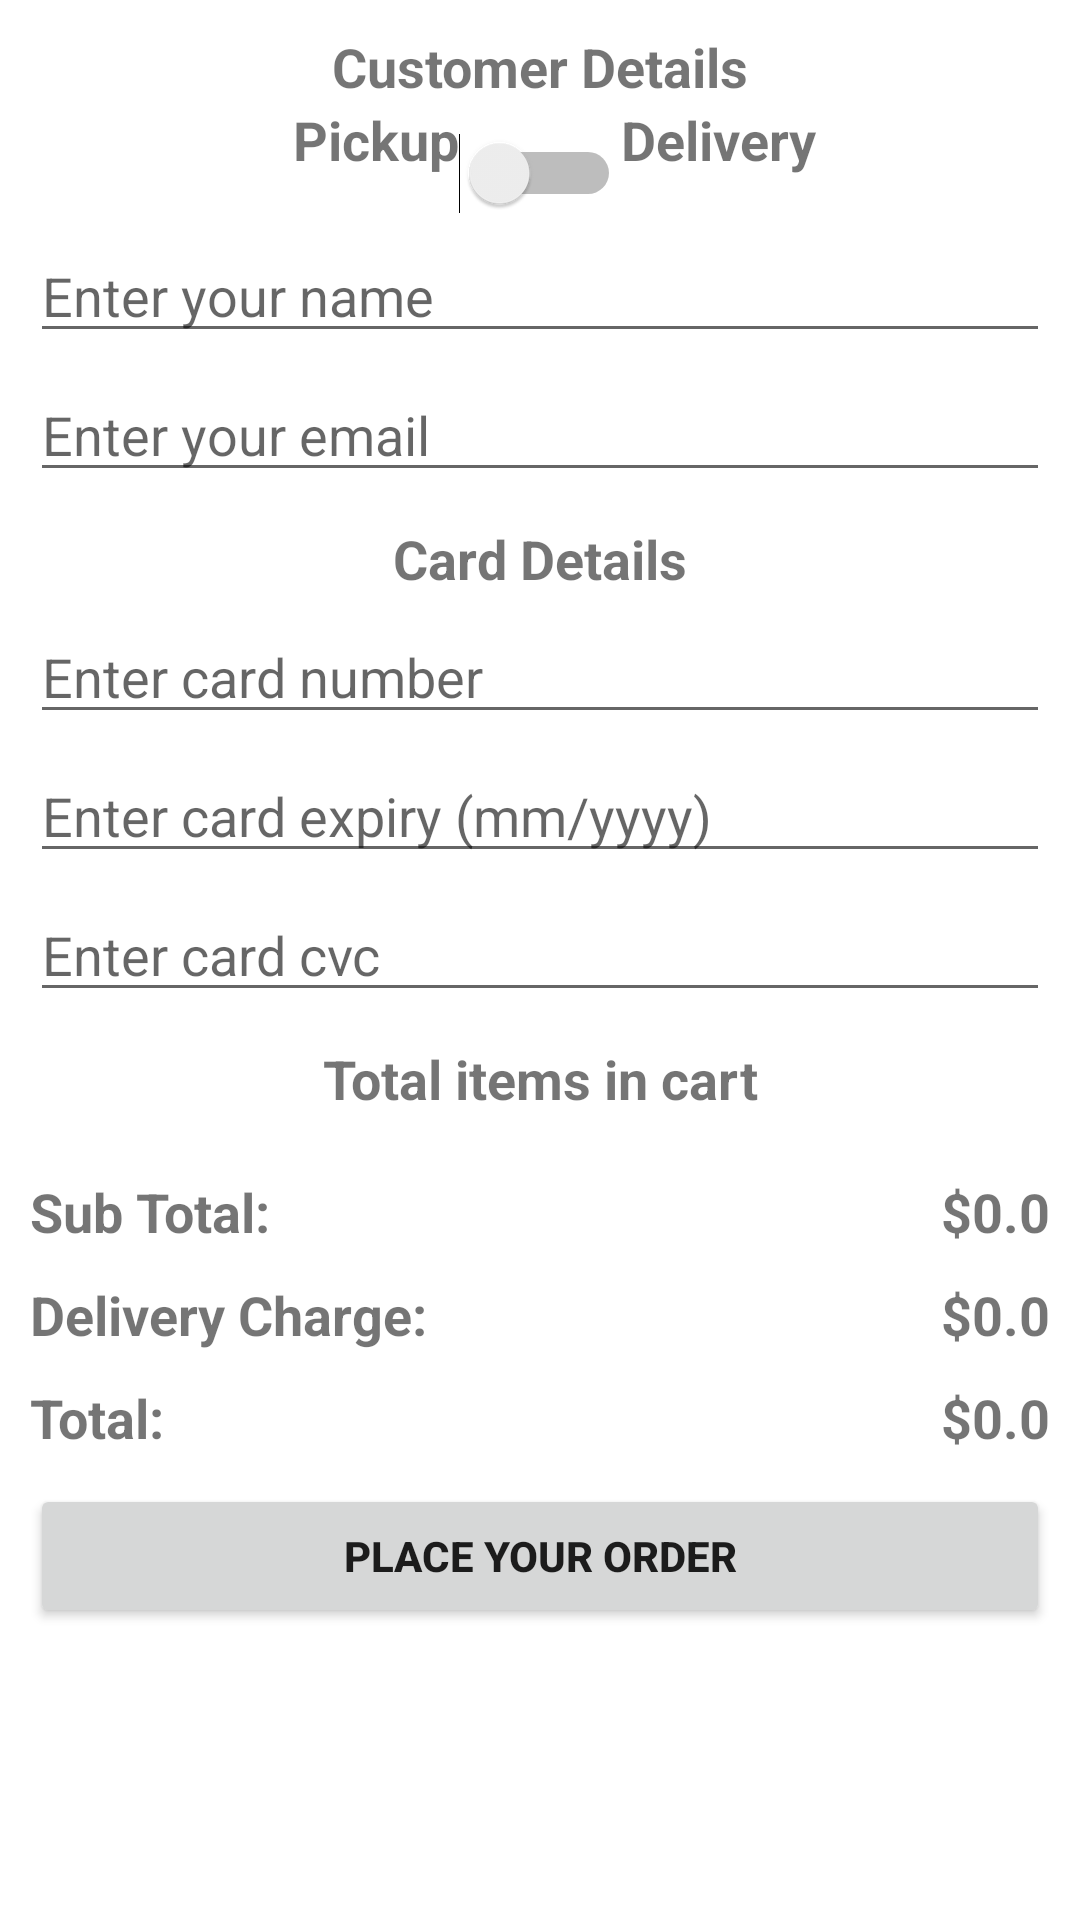

The Android layout XML behind this screen, and the referenced resources:
<!-- AndroidManifest.xml: application theme Theme.YemekVroom -->
<!-- res/layout/activity_place_your_order.xml -->
<?xml version="1.0" encoding="utf-8"?>
<ScrollView
    xmlns:android="http://schemas.android.com/apk/res/android"
    xmlns:app="http://schemas.android.com/apk/res-auto"
    xmlns:tools="http://schemas.android.com/tools"
    android:layout_width="match_parent"
    android:layout_height="match_parent"
    tools:context=".PlaceYourOrderActivity">

    <androidx.constraintlayout.widget.ConstraintLayout
        android:layout_width="match_parent"
        android:layout_height="match_parent">

        <TextView
            android:id="@+id/tv_CustomerDetails"
            android:layout_width="wrap_content"
            android:layout_height="wrap_content"
            android:layout_margin="10dp"
            android:text="Customer Details"
            android:textSize="18sp"
            android:textStyle="bold"
            app:layout_constraintEnd_toEndOf="parent"
            app:layout_constraintStart_toStartOf="parent"
            app:layout_constraintTop_toTopOf="parent" />

        <TextView
            android:id="@+id/tv_Pickup"
            android:layout_width="wrap_content"
            android:layout_height="wrap_content"
            android:text="Pickup"
            android:textSize="18sp"
            android:textStyle="bold"
            app:layout_constraintEnd_toStartOf="@+id/switchDelivery"
            app:layout_constraintTop_toBottomOf="@+id/tv_CustomerDetails" />

        <Switch
            android:id="@+id/switchDelivery"
            android:layout_width="wrap_content"
            android:layout_height="wrap_content"
            android:layout_margin="10dp"
            app:layout_constraintEnd_toEndOf="parent"
            app:layout_constraintStart_toStartOf="parent"
            app:layout_constraintTop_toBottomOf="@+id/tv_CustomerDetails" />

        <TextView
            android:id="@+id/tv_Delivery"
            android:layout_width="wrap_content"
            android:layout_height="wrap_content"
            android:text="Delivery"
            android:textSize="18sp"
            android:textStyle="bold"
            app:layout_constraintStart_toEndOf="@+id/switchDelivery"
            app:layout_constraintTop_toBottomOf="@+id/tv_CustomerDetails" />

        <EditText
            android:id="@+id/et_InputName"
            android:layout_width="match_parent"
            android:layout_height="wrap_content"
            android:layout_marginStart="10dp"
            android:layout_marginTop="05dp"
            android:layout_marginEnd="10dp"
            android:ems="10"
            android:hint="Enter your name"
            android:inputType="textPersonName"
            app:layout_constraintEnd_toEndOf="parent"
            app:layout_constraintStart_toStartOf="parent"
            app:layout_constraintTop_toBottomOf="@+id/switchDelivery" />

        <EditText
            android:id="@+id/et_InputEmail"
            android:layout_width="match_parent"
            android:layout_height="wrap_content"
            android:layout_marginStart="10dp"
            android:layout_marginTop="05dp"
            android:layout_marginEnd="10dp"
            android:ems="10"
            android:hint="Enter your email"
            android:inputType="textPersonName"
            app:layout_constraintEnd_toEndOf="parent"
            app:layout_constraintStart_toStartOf="parent"
            app:layout_constraintTop_toBottomOf="@+id/et_InputName" />

        <EditText
            android:id="@+id/et_InputAddress"
            android:layout_width="match_parent"
            android:layout_height="wrap_content"
            android:layout_marginStart="10dp"
            android:layout_marginTop="5dp"
            android:layout_marginEnd="10dp"
            android:ems="10"
            android:visibility="gone"
            android:hint="Enter Address"
            android:inputType="textPersonName"
            app:layout_constraintEnd_toEndOf="parent"
            app:layout_constraintStart_toStartOf="parent"
            app:layout_constraintTop_toBottomOf="@+id/et_InputEmail" />

        <TextView
            android:id="@+id/tv_CardDetails"
            android:layout_width="wrap_content"
            android:layout_height="wrap_content"
            android:layout_marginTop="10dp"
            android:text="Card Details"
            android:textSize="18sp"
            android:textStyle="bold"
            app:layout_constraintEnd_toEndOf="parent"
            app:layout_constraintHorizontal_bias="0.5"
            app:layout_constraintStart_toStartOf="parent"
            app:layout_constraintTop_toBottomOf="@+id/et_InputAddress" />

        <EditText
            android:id="@+id/et_InputCardNumber"
            android:layout_width="match_parent"
            android:layout_height="wrap_content"
            android:layout_marginStart="10dp"
            android:layout_marginTop="5dp"
            android:layout_marginEnd="10dp"
            android:ems="10"
            android:hint="Enter card number"
            android:inputType="number"
            android:maxLength="16"
            app:layout_constraintEnd_toEndOf="parent"
            app:layout_constraintHorizontal_bias="0.5"
            app:layout_constraintStart_toStartOf="parent"
            app:layout_constraintTop_toBottomOf="@+id/tv_CardDetails" />

        <EditText
            android:id="@+id/et_InputCardExpiry"
            android:layout_width="match_parent"
            android:layout_height="wrap_content"
            android:layout_marginStart="10dp"
            android:layout_marginTop="5dp"
            android:layout_marginEnd="10dp"
            android:ems="10"
            android:hint="Enter card expiry (mm/yyyy)"
            android:inputType="number"
            android:maxLength="6"
            app:layout_constraintEnd_toEndOf="parent"
            app:layout_constraintHorizontal_bias="0.5"
            app:layout_constraintStart_toStartOf="parent"
            app:layout_constraintTop_toBottomOf="@+id/et_InputCardNumber" />

        <EditText
            android:id="@+id/et_InputCardCVC"
            android:layout_width="match_parent"
            android:layout_height="wrap_content"
            android:layout_marginStart="10dp"
            android:layout_marginTop="5dp"
            android:layout_marginEnd="10dp"
            android:ems="10"
            android:hint="Enter card cvc"
            android:inputType="number"
            android:maxLength="3"
            app:layout_constraintEnd_toEndOf="parent"
            app:layout_constraintStart_toStartOf="parent"
            app:layout_constraintTop_toBottomOf="@+id/et_InputCardExpiry" />

        <TextView
            android:id="@+id/tv_TotalItems"
            android:layout_width="wrap_content"
            android:layout_height="wrap_content"
            android:layout_marginTop="10dp"
            android:text="Total items in cart"
            android:textSize="18sp"
            android:textStyle="bold"
            app:layout_constraintEnd_toEndOf="parent"
            app:layout_constraintStart_toStartOf="parent"
            app:layout_constraintTop_toBottomOf="@+id/et_InputCardCVC" />

        <androidx.recyclerview.widget.RecyclerView
            android:id="@+id/rv_CartItems"
            android:layout_width="match_parent"
            android:layout_height="wrap_content"
            android:layout_marginStart="10dp"
            android:layout_marginTop="10dp"
            android:layout_marginEnd="10dp"
            android:nestedScrollingEnabled="false"
            app:layout_constraintEnd_toEndOf="parent"
            app:layout_constraintHorizontal_bias="0.5"
            app:layout_constraintStart_toStartOf="parent"
            app:layout_constraintTop_toBottomOf="@+id/tv_TotalItems" />

        <TextView
            android:id="@+id/tv_SubTotal"
            android:layout_width="wrap_content"
            android:layout_height="wrap_content"
            android:layout_margin="10dp"
            android:text="Sub Total:"
            android:textSize="18sp"
            android:textStyle="bold"
            app:layout_constraintStart_toStartOf="parent"
            app:layout_constraintTop_toBottomOf="@+id/rv_CartItems" />

        <TextView
            android:id="@+id/tv_SubTotalAmount"
            android:layout_width="wrap_content"
            android:layout_height="wrap_content"
            android:layout_margin="10dp"
            android:text="$0.0"
            android:textSize="18sp"
            android:textStyle="bold"
            app:layout_constraintEnd_toEndOf="parent"
            app:layout_constraintTop_toBottomOf="@+id/rv_CartItems" />

        <TextView
            android:id="@+id/tv_DeliveryCharge"
            android:layout_width="wrap_content"
            android:layout_height="wrap_content"
            android:layout_margin="10dp"
            android:text="Delivery Charge:"
            android:textSize="18sp"
            android:textStyle="bold"
            app:layout_constraintStart_toStartOf="parent"
            app:layout_constraintTop_toBottomOf="@+id/tv_SubTotal" />

        <TextView
            android:id="@+id/tv_DeliveryChargeAmount"
            android:layout_width="wrap_content"
            android:layout_height="wrap_content"
            android:layout_margin="10dp"
            android:text="$0.0"
            android:textSize="18sp"
            android:textStyle="bold"
            app:layout_constraintEnd_toEndOf="parent"
            app:layout_constraintTop_toBottomOf="@+id/tv_SubTotalAmount" />

        <TextView
            android:id="@+id/tv_Total"
            android:layout_width="wrap_content"
            android:layout_height="wrap_content"
            android:layout_margin="10dp"
            android:text="Total:"
            android:textSize="18sp"
            android:textStyle="bold"
            app:layout_constraintStart_toStartOf="parent"
            app:layout_constraintTop_toBottomOf="@+id/tv_DeliveryCharge" />

        <TextView
            android:id="@+id/tv_TotalAmount"
            android:layout_width="wrap_content"
            android:layout_height="wrap_content"
            android:layout_margin="10dp"
            android:text="$0.0"
            android:textSize="18sp"
            android:textStyle="bold"
            app:layout_constraintEnd_toEndOf="parent"
            app:layout_constraintTop_toBottomOf="@+id/tv_DeliveryChargeAmount" />

        <Button
            android:id="@+id/btn_PlaceYourOrder"
            android:layout_width="match_parent"
            android:layout_height="wrap_content"
            android:layout_marginStart="10dp"
            android:layout_marginTop="10dp"
            android:layout_marginEnd="10dp"
            android:text="Place Your Order"
            android:textStyle="bold"
            app:layout_constraintEnd_toEndOf="parent"
            app:layout_constraintStart_toStartOf="parent"
            app:layout_constraintTop_toBottomOf="@+id/tv_Total" />
    </androidx.constraintlayout.widget.ConstraintLayout>
</ScrollView>
<!-- resources referenced by this layout -->
<resources>
  <style name="Theme.YemekVroom" parent="Theme.MaterialComponents.DayNight.DarkActionBar">
          
          <item name="colorPrimary">@color/theme_red</item>
          <item name="colorPrimaryVariant">@color/theme_red</item>
          <item name="colorOnPrimary">@color/white</item>
          
          <item name="colorSecondary">@color/teal_200</item>
          <item name="colorSecondaryVariant">@color/teal_700</item>
          <item name="colorOnSecondary">@color/black</item>
          
          <item name="android:statusBarColor" tools:targetApi="l">?attr/colorPrimaryVariant</item>
          
      </style>
  <color name="theme_red">#FF8086</color>
  <color name="white">#FFFFFFFF</color>
  <color name="teal_200">#FF03DAC5</color>
  <color name="teal_700">#FF018786</color>
  <color name="black">#FF000000</color>
</resources>
